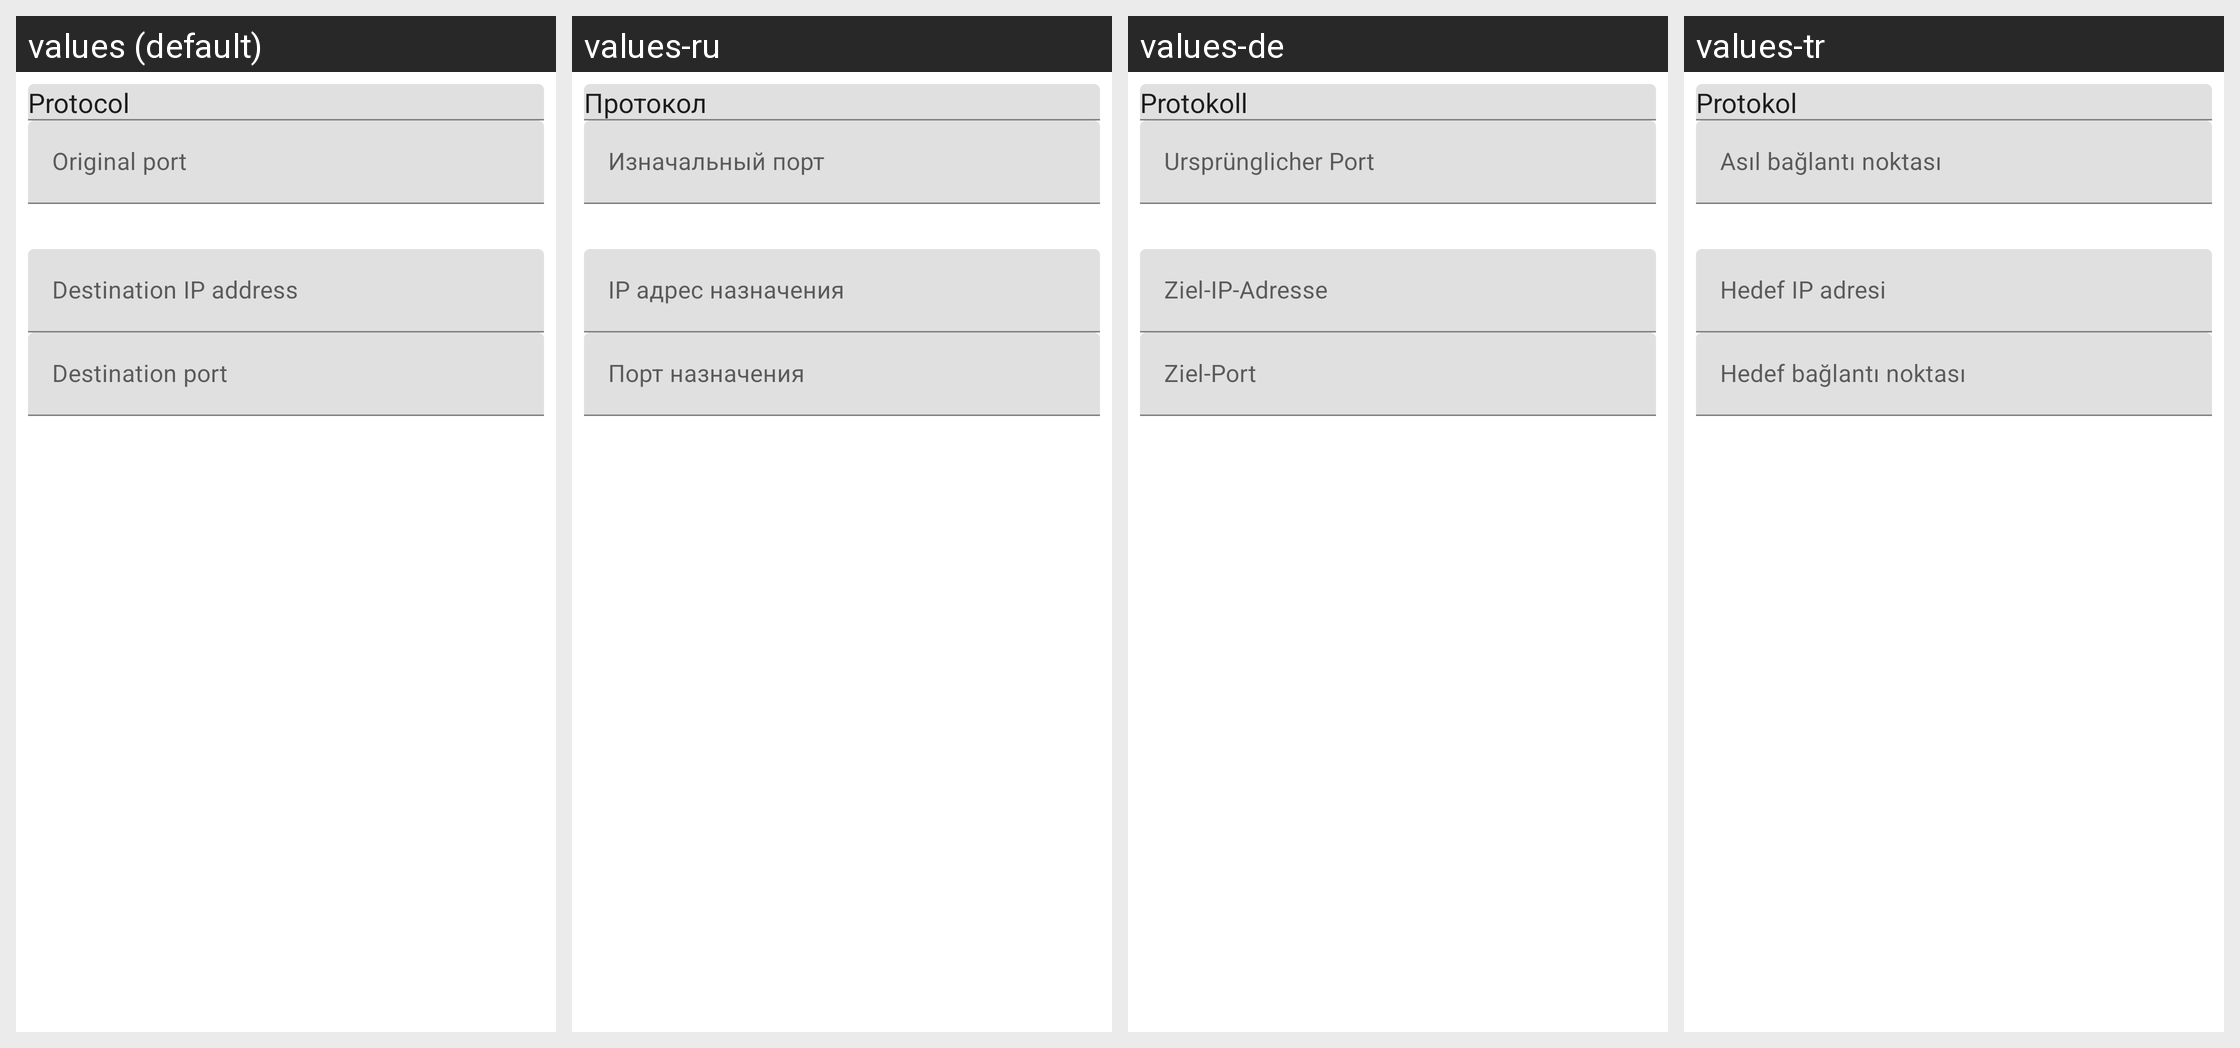

For this localized Android screen grid, give each drawn string resource with its value in every locale shown.
Android screen res/layout/add_port_mapping_dialog.xml rendered under 4 locales, left to right: values (default), values-ru, values-de, values-tr. Device: Nexus 5 (rendered at 1080×1920; each locale shown at half size, 540×960, under a caption strip naming it); theme AppTheme.
Other locales in the repository, not shown: values-ar, values-az, values-bg, values-cs, values-el, values-es, values-fa, values-fr, values-gu, values-hi, values-hu, values-in, values-it, values-ja, values-ko, values-lt, values-nb-rNO, values-nl, values-pl, values-pt, values-pt-rBR, values-ro, values-sk, values-sr, values-ta, values-uk, values-vi, values-zh-rCN, values-zh-rHK, values-zh-rTW.
Strings drawn on this screen, with the default value and each locale's value (text and hints the layout hard-codes, and strings that could not be matched under every locale, appear in the picture but are not listed):

protocol
  values: Protocol
  values-ru: Протокол
  values-de: Protokoll
  values-tr: Protokol

original_port
  values: Original port
  values-ru: Изначальный порт
  values-de: Ursprünglicher Port
  values-tr: Asıl bağlantı noktası

destination_ip
  values: Destination IP address
  values-ru: IP адрес назначения
  values-de: Ziel-IP-Adresse
  values-tr: Hedef IP adresi

destination_port
  values: Destination port
  values-ru: Порт назначения
  values-de: Ziel-Port
  values-tr: Hedef bağlantı noktası
